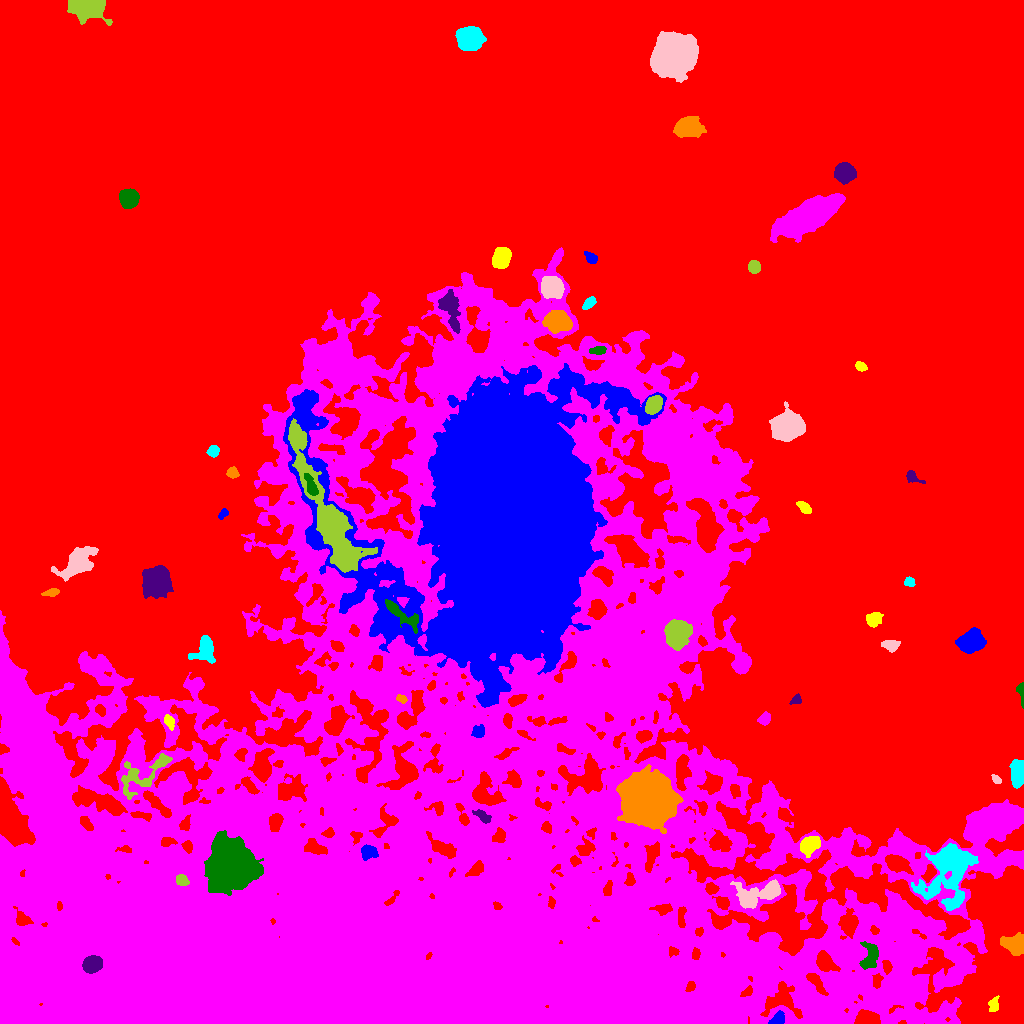

Values plotted in this chart, from the file beside it:
ID, X, Y, A, B, theta, total_flux, mu_max, mu_median, mu_mean, R_fwhm, R_e, R10, R90, x_start, x_end, y_start, y_end, area, greylevel
0, 553.5, 575.7, 335, 244.5, -0.3514, 11431073, 114.0, 18.0, 17.75, 7.136, 266.6, 109.6, 399.8, 0, 1023, 0, 1023, 643830, 17.75
1, 778.2, 4.819, 4.01, 2.883, 0.6816, 634.0, 7.0, 4.0, 4.013, 5.412, 4.146, 1.784, 6.18, 768, 784, 0, 13, 158, 39.01
2, 993.7, 18.78, 3.679, 2.226, 1.393, 578.0, 9.0, 4.0, 4.281, 4.334, 3.523, 1.382, 5.585, 988, 999, 12, 28, 135, 36.28
3, 563.5, 39.77, 7.424, 5.89, 0.1027, 1464, 7.0, 3.0, 3.197, 7.674, 6.723, 2.523, 10.46, 552, 583, 29, 54, 458, 46.2
4, 869.7, 67.68, 7.594, 4.275, 1.353, 1063, 6.0, 3.0, 3.028, 8.406, 6.155, 2.523, 9.407, 859, 878, 54, 82, 351, 41.03
5, 91.43, 58.99, 4.022, 3.519, 0.4768, 11191, 94.0, 30.0, 36.22, 5.754, 4.82, 1.954, 7.736, 82, 102, 50, 68, 309, 123.2
6, 1014, 78.93, 6.012, 3.909, -0.2716, 2481, 13.0, 6.0, 6.234, 7.878, 5.997, 2.523, 9.167, 1000, 1023, 68, 91, 398, 38.23
7, 947.9, 153.2, 16.31, 11.1, 1.393, 12121, 26.0, 5.0, 6.373, 7.736, 12.27, 4.107, 21.09, 911, 978, 113, 180, 1902, 38.37
8, 757, 129.3, 13.58, 5.454, 0.2426, 4255, 14.0, 5.0, 5.797, 9.253, 8.176, 3.192, 13.24, 730, 780, 115, 144, 734, 38.8
9, 181.8, 143.6, 3.124, 2.224, -0.5623, 483.0, 9.0, 4.0, 3.632, 3.868, 3.385, 1.382, 5.293, 176, 189, 138, 149, 133, 47.63
10, 476.3, 154.6, 4.585, 2.652, 0.6833, 593.0, 6.0, 3.0, 3.205, 6.103, 4.37, 1.693, 6.676, 465, 483, 147, 163, 185, 44.21
11, 368.4, 171.4, 3.877, 3.263, 0.0159, 755.0, 7.0, 4.0, 3.578, 5.836, 4.478, 1.784, 6.887, 361, 378, 163, 179, 211, 46.58
12, 809.7, 179.1, 5.278, 3.701, 0.584, 1575, 10.0, 5.0, 4.876, 7.399, 5.614, 2.326, 8.593, 800, 820, 166, 187, 323, 38.88
13, 902.9, 174.2, 5.545, 2.443, -0.2136, 805.0, 11.0, 4.0, 4.375, 4.406, 4.222, 1.693, 6.555, 893, 914, 168, 180, 184, 40.38
14, 230.1, 156.1, 9.951, 8.663, 1.113, 91292, 212.0, 17.0, 35.97, 8.831, 10.03, 3.7, 20.23, 204, 263, 128, 193, 2538, 78.97
15, 483.2, 206.8, 4.466, 2.114, -0.5838, 583.0, 9.0, 3.0, 3.737, 3.989, 3.656, 1.382, 5.997, 472, 491, 200, 214, 156, 40.74
16, 649.5, 223.2, 9.761, 9.543, -0.8282, 100794, 216.0, 16.0, 34.93, 9.167, 10.42, 3.909, 21.71, 616, 683, 190, 259, 2886, 73.93
17, 1018, 250.2, 6.083, 3.208, 1.502, 2428, 16.0, 7.0, 6.937, 6.887, 5.499, 2.185, 8.722, 1009, 1023, 235, 264, 350, 37.94
18, 996.1, 244, 2.793, 1.685, -0.8033, 353.0, 8.0, 5.0, 4.645, 4.107, 2.821, 1.128, 4.297, 991, 1001, 240, 249, 76, 35.64
19, 142.9, 249.1, 16.75, 7.162, 0.5851, 3434, 12.0, 5.0, 4.948, 8.649, 9.062, 3.478, 13.48, 121, 172, 224, 270, 694, 37.95
20, 644.3, 287.3, 3.355, 2.563, 0.1085, 437.0, 7.0, 2.0, 2.601, 4.107, 3.7, 1.493, 5.836, 636, 652, 280, 293, 168, 38.6
21, 478.5, 291.5, 3.207, 2.859, 0.6885, 497.0, 9.0, 3.0, 3.336, 3.523, 3.7, 1.382, 5.836, 471, 484, 286, 299, 149, 43.34
22, 168.9, 302.4, 2.953, 2.107, -1.001, 324.0, 9.0, 2.0, 2.551, 2.646, 2.932, 0.9772, 4.886, 164, 174, 293, 309, 127, 39.55
23, 764.8, 304.7, 3.128, 2.472, 0.7193, 664.0, 11.0, 5.0, 4.847, 3.989, 3.523, 1.382, 5.585, 757, 770, 298, 312, 137, 39.85
24, 1021, 332, 5.941, 1.863, -1.44, 436.0, 8.0, 4.0, 3.695, 4.618, 3.523, 1.382, 5.293, 1016, 1023, 315, 341, 118, 35.69
25, 795.6, 323.9, 3.183, 2.035, 0.7903, 384.0, 8.0, 4.0, 4.129, 4.068, 3.038, 1.262, 4.72, 789, 801, 319, 330, 93, 35.13
26, 401.8, 324.5, 2.594, 1.84, -0.4707, 429.0, 11.0, 5.0, 5.296, 3.29, 2.764, 1.128, 4.37, 396, 407, 320, 329, 81, 47.3
27, 205.3, 373.2, 6.548, 5.03, 1.386, 2225, 13.0, 5.0, 5.323, 6.676, 6.18, 2.394, 9.853, 188, 215, 360, 388, 418, 36.32
28, 890.1, 378.4, 4.428, 2.694, -0.06717, 512.0, 7.0, 3.0, 2.909, 4.068, 4.297, 1.596, 6.555, 881, 900, 371, 383, 176, 31.91
29, 677.2, 388.8, 7.607, 6.454, 1.373, 4477, 13.0, 7.0, 6.753, 10.48, 8.795, 3.478, 13.1, 664, 692, 373, 404, 663, 45.75
30, 913, 404.9, 5.192, 3.237, -0.8211, 4671, 40.0, 8.0, 11.77, 5.528, 4.886, 1.954, 8.156, 904, 931, 387, 417, 397, 40.77
31, 970.3, 381.6, 6.444, 4.753, 0.5158, 3411, 15.0, 6.0, 6.27, 8.349, 7.114, 2.821, 10.98, 955, 986, 370, 396, 544, 36.27
32, 873.2, 404.2, 3.528, 3.022, 0.9267, 752.0, 8.0, 3.0, 3.65, 5.557, 4.107, 1.693, 6.482, 866, 883, 396, 411, 206, 32.65
33, 383.9, 208, 251.9, 176.6, 0.2541, 3244107, 85.0, 9.0, 10.15, 42.1, 165.3, 42.57, 274.5, 0, 1023, 0, 776, 319547, 36.15
34, 401.3, 409.4, 12.52, 3.046, -0.6407, 1612, 11.0, 3.0, 4.112, 5.781, 5.781, 2.185, 9.821, 385, 418, 390, 424, 392, 49.11
35, 155.9, 441.4, 5.829, 5.567, 0.8246, 26300, 118.0, 20.0, 31.53, 7.269, 6.979, 2.706, 12.02, 142, 173, 425, 458, 834, 60.53
36, 51.35, 430.7, 3.649, 1.7, 0.1911, 321.0, 7.0, 3.0, 2.791, 3.432, 3.141, 1.262, 4.983, 41, 59, 427, 435, 115, 32.79
37, 909.3, 441.6, 2.487, 2.331, -0.2244, 255.0, 5.0, 3.0, 2.684, 4.029, 3.038, 1.262, 4.687, 904, 915, 437, 447, 95, 30.68
38, 77.38, 460.6, 9.309, 5.103, 0.6869, 7370, 28.0, 7.0, 9.647, 7.939, 7.674, 2.932, 13.12, 51, 98, 442, 477, 764, 35.65
39, 327.6, 508.2, 40.82, 6.839, -1.157, 21891, 26.0, 6.0, 7.448, 11.75, 15.58, 5.614, 25.67, 288, 377, 451, 605, 2939, 52.45
40, 705.7, 497.1, 13.89, 5.387, -1.352, 8131, 21.0, 7.0, 7.671, 9.305, 9.853, 3.742, 15.45, 686, 724, 471, 525, 1060, 50.67
41, 223.7, 510.2, 2.577, 1.864, 0.8063, 317.0, 9.0, 4.0, 3.774, 3.241, 2.706, 0.9772, 4.222, 218, 228, 504, 515, 84, 31.77
42, 803.8, 516.3, 3.952, 2.063, -0.6486, 545.0, 8.0, 4.0, 3.865, 5.078, 3.742, 1.493, 5.642, 796, 811, 510, 522, 141, 31.87
43, 717.1, 547, 5.813, 2.311, -0.5192, 463.0, 8.0, 2.0, 2.756, 3.827, 3.478, 1.262, 5.944, 708, 728, 537, 552, 168, 48.76
44, 310.9, 537.4, 6.006, 2.138, -1.212, 681.0, 9.0, 3.0, 3.371, 4.478, 4.222, 1.596, 6.699, 304, 318, 528, 550, 202, 59.37
45, 912.3, 546.7, 4.151, 2.151, -0.5674, 431.0, 9.0, 2.0, 3.079, 3.613, 3.192, 1.262, 5.293, 906, 925, 540, 553, 140, 31.08
46, 232.1, 550.8, 2.604, 2.483, -0.7703, 420.0, 8.0, 3.0, 3.529, 4.146, 3.241, 1.262, 5.109, 226, 239, 545, 557, 119, 34.53
47, 213, 572.7, 2.788, 2.493, 0.9666, 533.0, 9.0, 4.0, 4.23, 3.989, 3.385, 1.382, 5.293, 206, 219, 566, 578, 126, 32.23
48, 788.2, 597, 6.22, 5.553, 0.2878, 28660, 124.0, 20.0, 32.61, 7.356, 7.114, 2.821, 12.4, 769, 805, 582, 622, 879, 61.61
49, 653.7, 618.9, 4.104, 3.19, 1.081, 4007, 39.0, 12.0, 14.47, 5.293, 4.583, 1.784, 7.464, 645, 662, 609, 628, 277, 61.47
50, 207.2, 616, 6.992, 6.072, -0.1706, 30514, 107.0, 16.5, 29.86, 8.33, 7.653, 3.09, 13.81, 189, 231, 598, 631, 1022, 55.86
51, 504.4, 505.8, 61.4, 42.98, 1.508, 1338513, 169.0, 17.0, 26.28, 22.43, 55.65, 18.71, 96.63, 283, 666, 316, 660, 50925, 63.28
52, 860.7, 657.1, 2.694, 2.103, -0.3872, 475.0, 10.0, 5.0, 4.703, 4.068, 3.038, 1.262, 4.72, 855, 867, 652, 662, 101, 32.7
53, 337.2, 663.9, 5.898, 2.565, -0.6214, 1032, 8.0, 4.0, 4.161, 6.77, 4.918, 1.954, 7.59, 328, 350, 654, 673, 248, 39.16
54, 598.6, 673.3, 3.981, 1.974, 0.1284, 448.0, 8.0, 3.0, 3.5, 4.406, 3.478, 1.262, 5.47, 589, 606, 669, 677, 128, 39.5
55, 449.5, 716.2, 9.698, 4.078, -1.286, 2547, 15.0, 4.0, 4.889, 6.05, 6.308, 2.394, 10.73, 438, 460, 690, 734, 521, 42.89
56, 557.2, 701.5, 6.321, 5.117, -0.05956, 4439, 18.0, 8.0, 8.407, 8.992, 7.313, 2.877, 11.21, 542, 572, 690, 713, 528, 47.41
57, 588.8, 720.6, 3.9, 2.087, 0.732, 508.0, 8.0, 3.0, 3.82, 4.514, 3.523, 1.382, 5.585, 582, 596, 714, 727, 133, 31.82
58, 551.3, 736.3, 4.642, 4.366, 0.0776, 13856, 90.0, 24.0, 29.93, 6.308, 5.67, 2.257, 9.373, 541, 564, 725, 747, 463, 70.93
59, 754.3, 756.8, 2.865, 2.693, -1.351, 1626, 24.0, 11.0, 10.77, 4.652, 3.568, 1.382, 5.585, 748, 760, 750, 763, 151, 38.77
... 10 more rows
